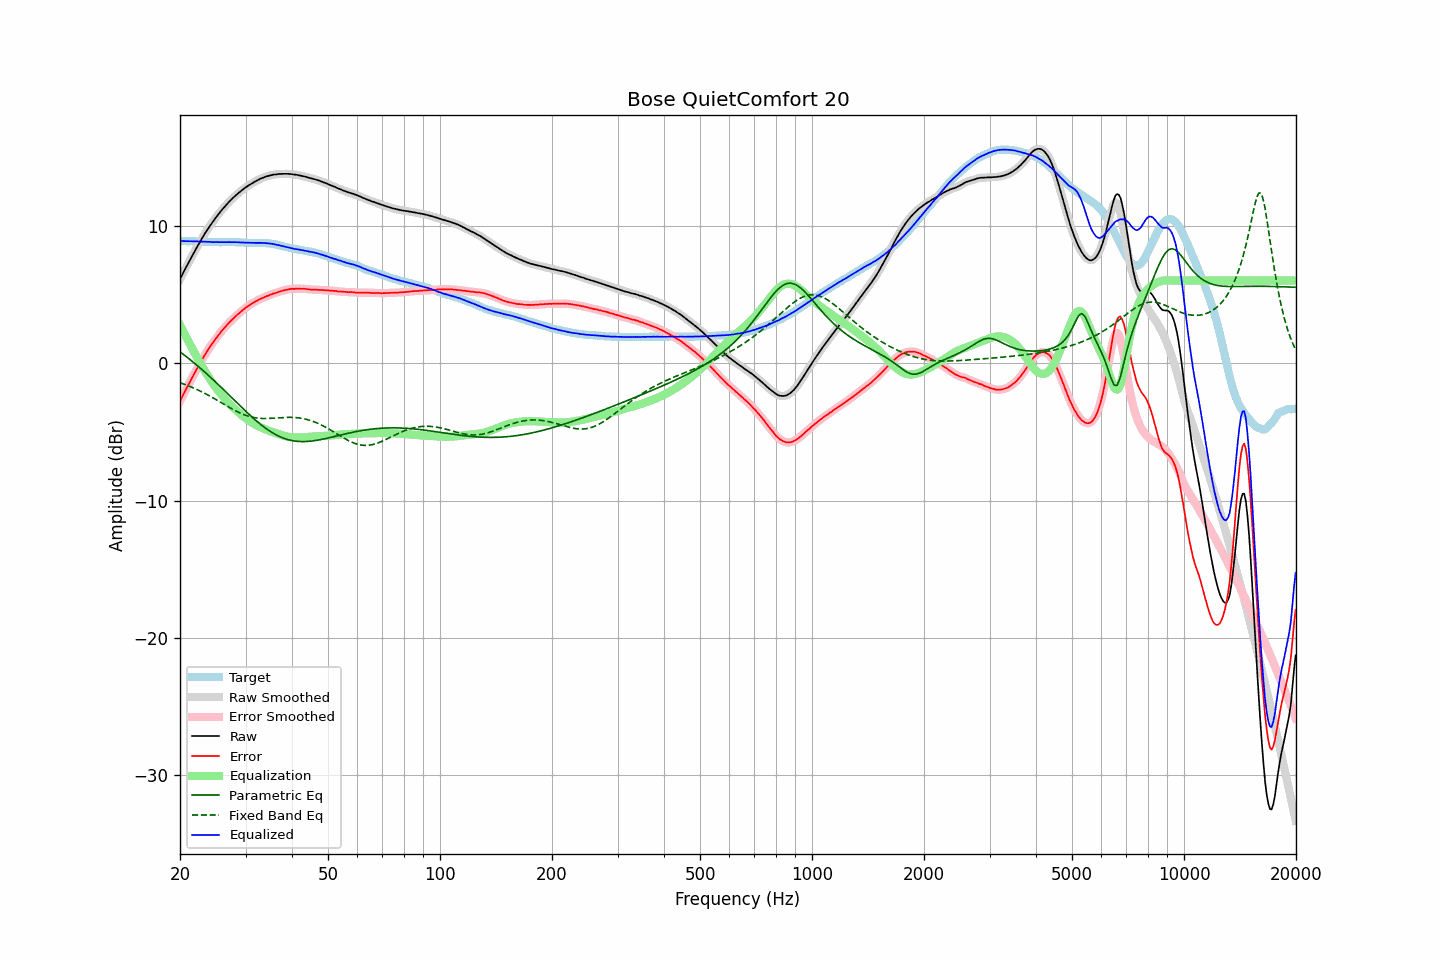

The table this chart was drawn from, first rows:
frequency, raw, error, smoothed, error_smoothed, equalization, parametric_eq, fixed_band_eq, equalized_raw, equalized_smoothed, target
20.00, 6.10, -2.77, 6.10, -2.77, 2.77, 0.82, -1.43, 8.87, 8.87, 8.87
20.20, 6.33, -2.54, 6.33, -2.54, 2.54, 0.73, -1.47, 8.87, 8.87, 8.87
20.40, 6.56, -2.31, 6.56, -2.31, 2.31, 0.64, -1.51, 8.87, 8.87, 8.87
20.61, 6.78, -2.09, 6.79, -2.08, 2.08, 0.55, -1.56, 8.86, 8.87, 8.87
20.81, 7.01, -1.85, 7.01, -1.85, 1.85, 0.46, -1.60, 8.87, 8.86, 8.86
21.02, 7.23, -1.63, 7.23, -1.63, 1.63, 0.37, -1.65, 8.86, 8.86, 8.86
21.23, 7.45, -1.41, 7.45, -1.41, 1.41, 0.28, -1.69, 8.86, 8.86, 8.86
21.44, 7.67, -1.19, 7.67, -1.19, 1.19, 0.18, -1.74, 8.86, 8.86, 8.87
21.66, 7.89, -0.97, 7.89, -0.97, 0.97, 0.09, -1.79, 8.86, 8.86, 8.86
21.87, 8.11, -0.75, 8.11, -0.75, 0.75, -0.01, -1.84, 8.86, 8.86, 8.86
22.09, 8.31, -0.53, 8.31, -0.53, 0.54, -0.11, -1.90, 8.85, 8.85, 8.85
22.31, 8.53, -0.32, 8.52, -0.32, 0.32, -0.21, -1.95, 8.85, 8.85, 8.85
22.54, 8.72, -0.12, 8.73, -0.11, 0.11, -0.31, -2.01, 8.83, 8.84, 8.84
22.76, 8.93, 0.10, 8.93, 0.09, -0.09, -0.41, -2.06, 8.84, 8.83, 8.84
22.99, 9.12, 0.29, 9.13, 0.29, -0.30, -0.51, -2.12, 8.82, 8.83, 8.83
23.22, 9.32, 0.50, 9.32, 0.49, -0.50, -0.62, -2.18, 8.83, 8.83, 8.82
23.45, 9.51, 0.69, 9.51, 0.69, -0.69, -0.72, -2.24, 8.83, 8.82, 8.82
23.69, 9.69, 0.88, 9.69, 0.88, -0.88, -0.82, -2.30, 8.81, 8.82, 8.81
23.92, 9.87, 1.07, 9.87, 1.07, -1.06, -0.93, -2.37, 8.82, 8.81, 8.80
24.16, 10.04, 1.24, 10.04, 1.24, -1.23, -1.04, -2.43, 8.81, 8.80, 8.80
24.40, 10.20, 1.40, 10.21, 1.41, -1.41, -1.15, -2.50, 8.80, 8.80, 8.80
24.65, 10.36, 1.56, 10.37, 1.57, -1.57, -1.26, -2.56, 8.79, 8.79, 8.80
24.89, 10.53, 1.73, 10.53, 1.73, -1.73, -1.36, -2.63, 8.80, 8.79, 8.80
25.14, 10.68, 1.89, 10.68, 1.89, -1.89, -1.48, -2.70, 8.79, 8.79, 8.80
25.39, 10.83, 2.05, 10.84, 2.05, -2.04, -1.59, -2.77, 8.79, 8.79, 8.79
25.65, 10.98, 2.19, 10.98, 2.19, -2.19, -1.70, -2.83, 8.79, 8.79, 8.79
25.91, 11.13, 2.34, 11.13, 2.34, -2.33, -1.81, -2.90, 8.79, 8.79, 8.79
26.16, 11.26, 2.47, 11.27, 2.47, -2.47, -1.92, -2.97, 8.79, 8.79, 8.80
26.43, 11.40, 2.61, 11.40, 2.61, -2.61, -2.04, -3.04, 8.79, 8.79, 8.79
26.69, 11.53, 2.74, 11.53, 2.74, -2.74, -2.15, -3.11, 8.79, 8.79, 8.79
26.96, 11.66, 2.87, 11.66, 2.87, -2.86, -2.27, -3.18, 8.80, 8.79, 8.79
27.23, 11.78, 2.99, 11.78, 2.99, -2.99, -2.38, -3.25, 8.79, 8.79, 8.79
27.50, 11.89, 3.10, 11.90, 3.10, -3.10, -2.50, -3.31, 8.79, 8.79, 8.79
27.77, 12.01, 3.21, 12.01, 3.22, -3.22, -2.61, -3.38, 8.79, 8.79, 8.80
28.05, 12.12, 3.33, 12.12, 3.33, -3.33, -2.73, -3.44, 8.79, 8.79, 8.79
28.33, 12.22, 3.44, 12.23, 3.44, -3.44, -2.84, -3.50, 8.78, 8.79, 8.79
28.62, 12.33, 3.55, 12.33, 3.55, -3.55, -2.95, -3.56, 8.78, 8.78, 8.78
28.90, 12.42, 3.64, 12.43, 3.65, -3.65, -3.07, -3.61, 8.77, 8.78, 8.78
29.19, 12.52, 3.75, 12.52, 3.75, -3.75, -3.18, -3.67, 8.77, 8.77, 8.77
29.48, 12.61, 3.85, 12.61, 3.84, -3.85, -3.29, -3.72, 8.77, 8.76, 8.76
29.78, 12.70, 3.94, 12.70, 3.94, -3.94, -3.41, -3.76, 8.76, 8.76, 8.76
30.08, 12.78, 4.02, 12.78, 4.03, -4.03, -3.52, -3.81, 8.75, 8.75, 8.76
30.38, 12.87, 4.12, 12.87, 4.12, -4.12, -3.63, -3.85, 8.75, 8.75, 8.75
30.68, 12.94, 4.20, 12.94, 4.20, -4.20, -3.74, -3.88, 8.74, 8.75, 8.74
30.99, 13.02, 4.28, 13.02, 4.28, -4.28, -3.84, -3.91, 8.75, 8.74, 8.74
31.30, 13.09, 4.35, 13.09, 4.35, -4.35, -3.95, -3.94, 8.74, 8.74, 8.74
31.61, 13.16, 4.42, 13.16, 4.42, -4.42, -4.05, -3.97, 8.74, 8.74, 8.74
31.93, 13.22, 4.48, 13.22, 4.48, -4.48, -4.16, -3.99, 8.74, 8.74, 8.74
32.24, 13.28, 4.54, 13.28, 4.55, -4.55, -4.26, -4.00, 8.74, 8.74, 8.74
32.57, 13.34, 4.61, 13.34, 4.60, -4.60, -4.35, -4.01, 8.74, 8.74, 8.73
32.89, 13.40, 4.66, 13.40, 4.66, -4.66, -4.45, -4.03, 8.74, 8.74, 8.74
33.22, 13.45, 4.71, 13.45, 4.71, -4.71, -4.54, -4.03, 8.74, 8.74, 8.74
33.55, 13.49, 4.76, 13.50, 4.77, -4.77, -4.63, -4.03, 8.73, 8.73, 8.74
33.89, 13.54, 4.82, 13.54, 4.82, -4.82, -4.72, -4.03, 8.73, 8.72, 8.72
34.23, 13.58, 4.87, 13.58, 4.87, -4.86, -4.80, -4.03, 8.72, 8.71, 8.71
34.57, 13.61, 4.90, 13.61, 4.91, -4.91, -4.88, -4.03, 8.70, 8.70, 8.71
34.92, 13.64, 4.96, 13.64, 4.95, -4.95, -4.96, -4.02, 8.69, 8.69, 8.68
35.27, 13.67, 4.99, 13.67, 5.00, -5.00, -5.04, -4.02, 8.67, 8.67, 8.68
35.62, 13.70, 5.05, 13.70, 5.04, -5.04, -5.11, -4.01, 8.66, 8.65, 8.65
35.97, 13.71, 5.08, 13.71, 5.08, -5.08, -5.17, -4.00, 8.63, 8.63, 8.63
... 635 more rows
